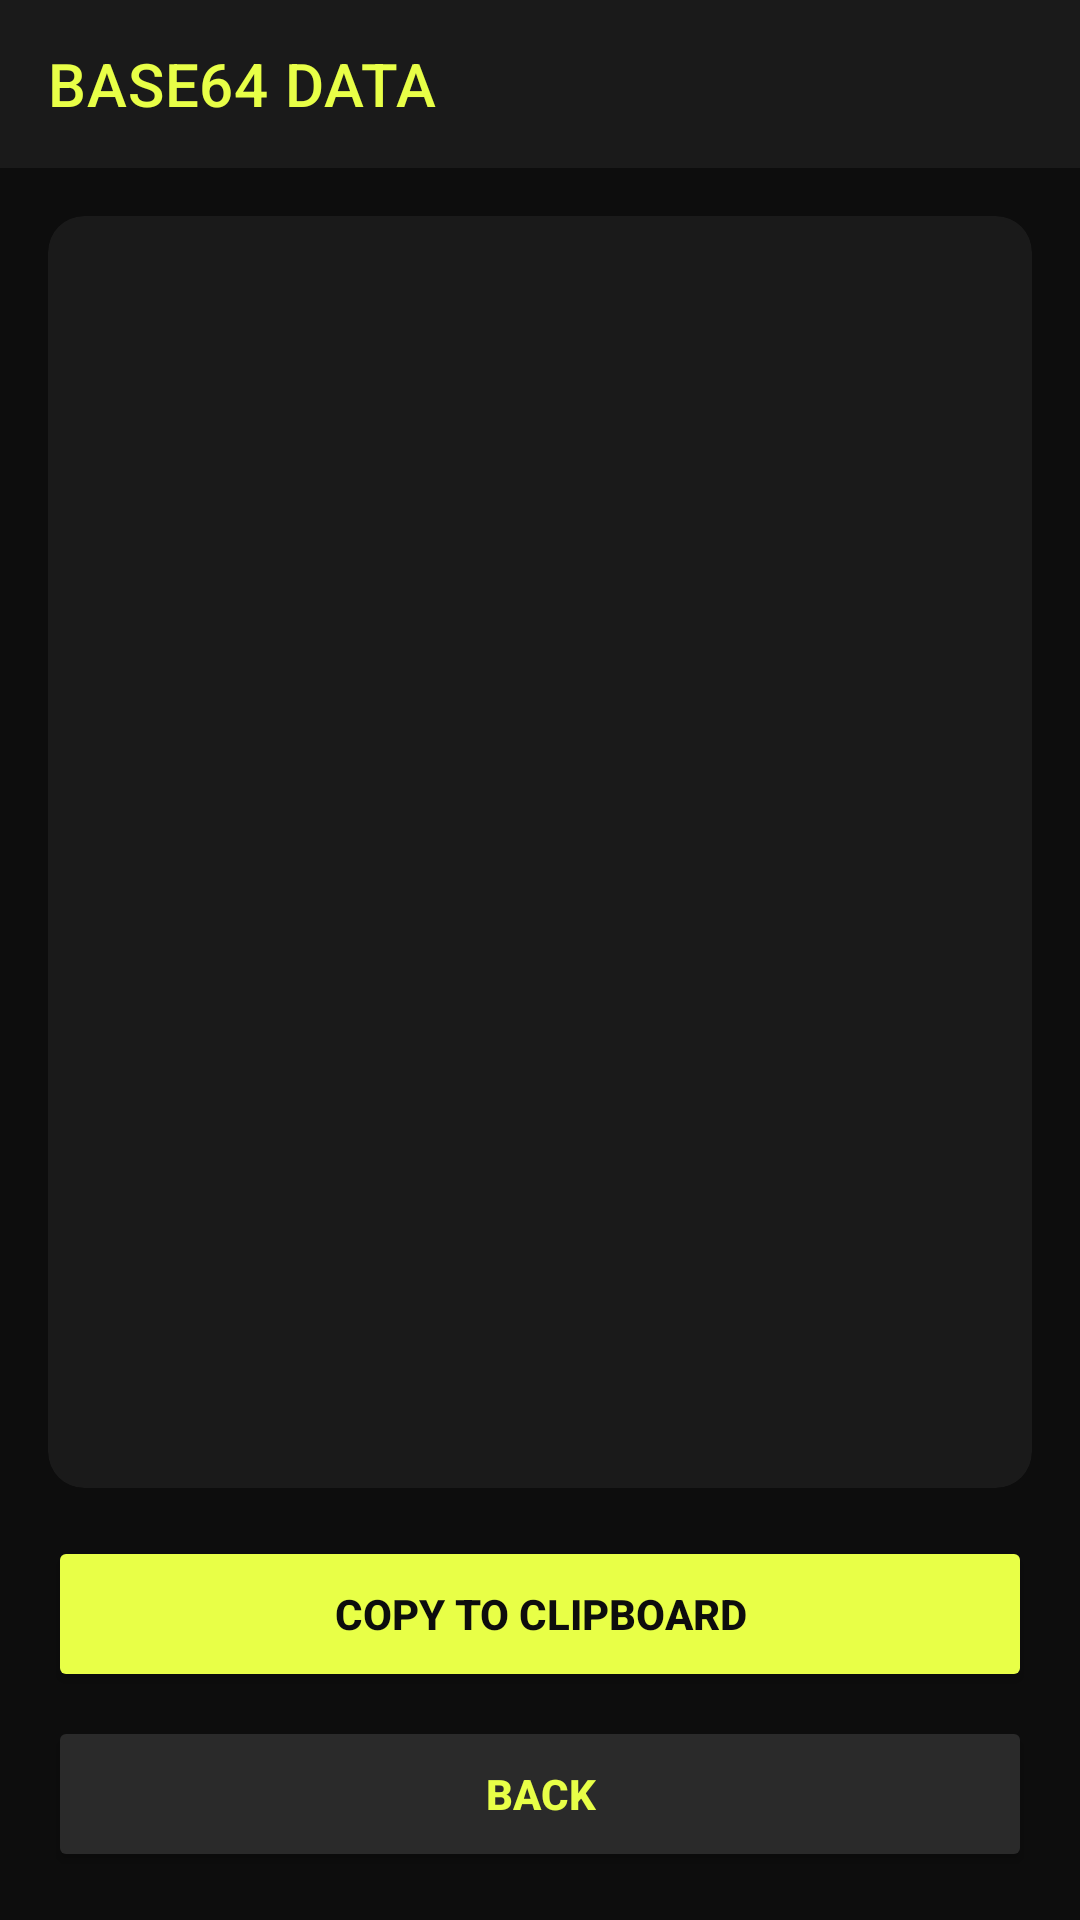

Write the Android layout XML for this screen, with the resource values it uses.
<!-- AndroidManifest.xml: application theme Theme.CamPack -->
<!-- res/layout/activity_base64.xml -->
<?xml version="1.0" encoding="utf-8"?>
<LinearLayout
    xmlns:android="http://schemas.android.com/apk/res/android"
    xmlns:app="http://schemas.android.com/apk/res-auto"
    android:layout_width="match_parent"
    android:layout_height="match_parent"
    android:orientation="vertical"
    android:background="#0D0D0D">

    <com.google.android.material.appbar.MaterialToolbar
        android:id="@+id/toolbar"
        android:layout_width="match_parent"
        android:layout_height="?attr/actionBarSize"
        android:background="#1A1A1A"
        app:title="@string/base64_data_title"
        app:titleTextColor="#E8FF47"
        app:navigationIconTint="#E8FF47"/>

    <LinearLayout
        android:layout_width="match_parent"
        android:layout_height="match_parent"
        android:orientation="vertical"
        android:padding="16dp">

        <androidx.cardview.widget.CardView
            android:layout_width="match_parent"
            android:layout_height="0dp"
            android:layout_weight="1"
            app:cardBackgroundColor="#1A1A1A"
            app:cardCornerRadius="12dp"
            app:cardElevation="0dp">

            <FrameLayout
                android:layout_width="match_parent"
                android:layout_height="match_parent">

                <ScrollView
                    android:layout_width="match_parent"
                    android:layout_height="match_parent"
                    android:padding="12dp">

                    <TextView
                        android:id="@+id/base64_text_view"
                        android:layout_width="match_parent"
                        android:layout_height="wrap_content"
                        android:textColor="#CCCCCC"
                        android:textSize="12sp"
                        android:fontFamily="monospace"
                        android:textIsSelectable="true"/>
                </ScrollView>

                <ProgressBar
                    android:id="@+id/loading_progress"
                    android:layout_width="wrap_content"
                    android:layout_height="wrap_content"
                    android:layout_gravity="center"
                    android:visibility="gone"
                    android:indeterminateTint="#E8FF47"/>
            </FrameLayout>
        </androidx.cardview.widget.CardView>

        <Button
            android:id="@+id/copy_btn"
            android:layout_width="match_parent"
            android:layout_height="52dp"
            android:layout_marginTop="16dp"
            android:text="@string/copy_to_clipboard"
            android:textColor="#0D0D0D"
            android:textStyle="bold"
            android:backgroundTint="#E8FF47"/>

        <Button
            android:id="@+id/back_btn"
            android:layout_width="match_parent"
            android:layout_height="52dp"
            android:layout_marginTop="8dp"
            android:text="@string/back"
            android:textColor="#E8FF47"
            android:textStyle="bold"
            android:backgroundTint="#2A2A2A"/>

    </LinearLayout>
</LinearLayout>
<!-- resources referenced by this layout -->
<resources>
  <string name="back">Back</string>
  <string name="base64_data_title">BASE64 DATA</string>
  <string name="copy_to_clipboard">Copy to Clipboard</string>
  <style name="Theme.CamPack" parent="Theme.MaterialComponents.DayNight.NoActionBar">
          <item name="colorPrimary">#E8FF47</item>
          <item name="colorPrimaryVariant">#B8CC00</item>
          <item name="colorOnPrimary">#0D0D0D</item>
          <item name="colorSecondary">#E8FF47</item>
          <item name="colorOnSecondary">#0D0D0D</item>
          <item name="android:windowBackground">#0D0D0D</item>
          <item name="android:statusBarColor">#0D0D0D</item>
          <item name="android:navigationBarColor">#0D0D0D</item>
      </style>
</resources>
